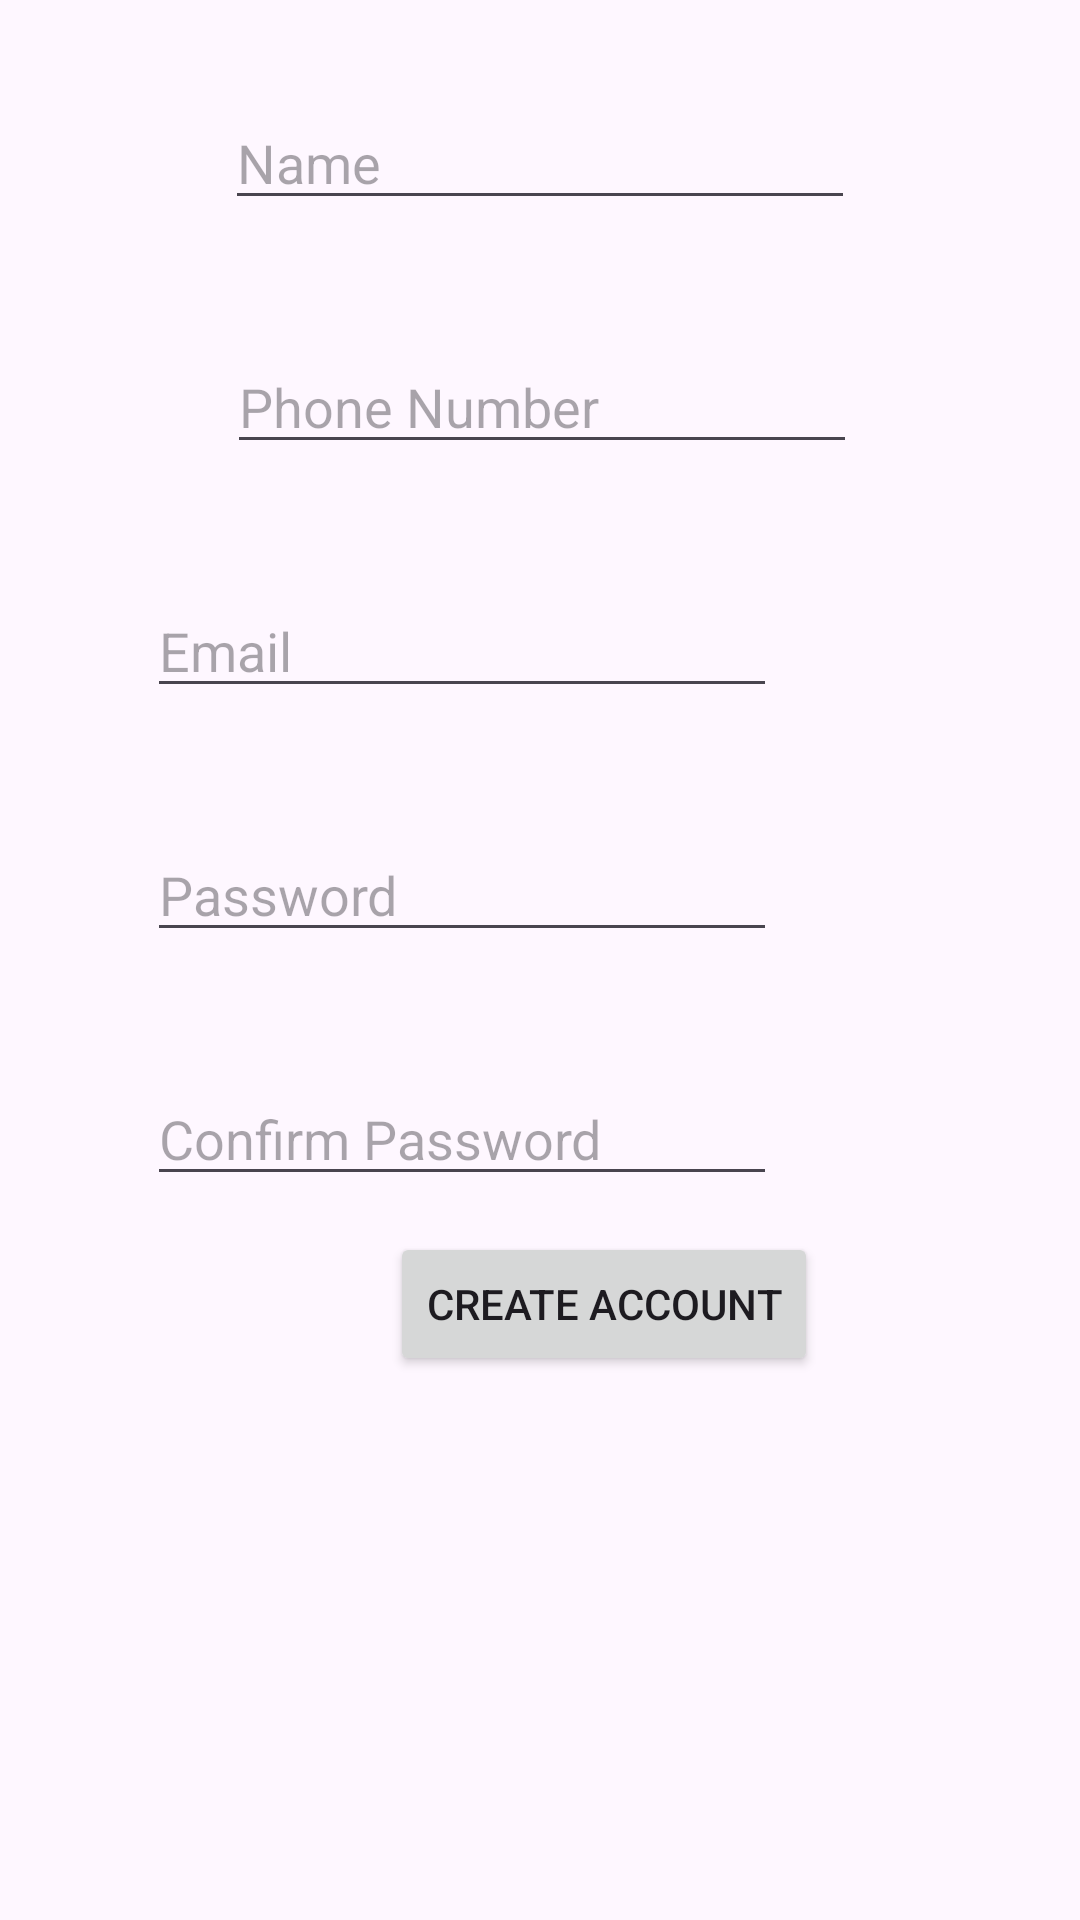

Android layout source for this screen:
<!-- AndroidManifest.xml: application theme Theme.Finalprojectautosync -->
<!-- res/layout/fragment_customer_signup.xml -->
<?xml version="1.0" encoding="utf-8"?>
<androidx.constraintlayout.widget.ConstraintLayout xmlns:android="http://schemas.android.com/apk/res/android"
    xmlns:app="http://schemas.android.com/apk/res-auto"
    xmlns:tools="http://schemas.android.com/tools"
    android:layout_width="match_parent"
    android:layout_height="match_parent"
    tools:context=".accountcreation.CustomerSignupFragment">

    <EditText
        android:id="@+id/signupCustomerName"
        android:layout_width="wrap_content"
        android:layout_height="wrap_content"
        android:layout_marginStart="101dp"
        android:layout_marginTop="32dp"
        android:layout_marginEnd="101dp"
        android:ems="10"
        android:hint="Name"
        android:inputType="text"
        app:layout_constraintEnd_toEndOf="parent"
        app:layout_constraintStart_toStartOf="parent"
        app:layout_constraintTop_toTopOf="parent" />
    <EditText
        android:id="@+id/signupCustomerPhone"
        android:layout_width="wrap_content"
        android:layout_height="wrap_content"
        android:layout_marginStart="101dp"
        android:layout_marginTop="40dp"
        android:layout_marginEnd="100dp"
        android:layout_marginBottom="55dp"
        android:ems="10"
        android:inputType="text"
        android:hint="Phone Number"
        app:layout_constraintBottom_toTopOf="@+id/signupCustomerEmail"
        app:layout_constraintEnd_toEndOf="parent"
        app:layout_constraintStart_toStartOf="parent"
        app:layout_constraintTop_toBottomOf="@+id/signupCustomerName" />


    <EditText
        android:id="@+id/signupCustomerEmail"
        android:layout_width="wrap_content"
        android:layout_height="wrap_content"
        android:layout_marginStart="101dp"
        android:layout_marginTop="40dp"
        android:layout_marginEnd="101dp"
        android:ems="10"
        android:hint="Email"
        android:inputType="textEmailAddress"
        app:layout_constraintEnd_toEndOf="parent"
        app:layout_constraintHorizontal_bias="1.0"
        app:layout_constraintStart_toStartOf="parent"
        app:layout_constraintTop_toBottomOf="@+id/signupCustomerPhone" />

    <EditText
        android:id="@+id/signupConfirmPassword"
        android:layout_width="wrap_content"
        android:layout_height="wrap_content"
        android:layout_marginStart="101dp"
        android:layout_marginTop="40dp"
        android:layout_marginEnd="101dp"
        android:ems="10"
        android:hint="Confirm Password"
        android:inputType="textPassword"
        app:layout_constraintEnd_toEndOf="parent"
        app:layout_constraintHorizontal_bias="1.0"
        app:layout_constraintStart_toStartOf="parent"
        app:layout_constraintTop_toBottomOf="@+id/signupCustomerPassword" />

    <Button
        android:id="@+id/customerSignupBtn"
        android:layout_width="wrap_content"
        android:layout_height="wrap_content"
        android:layout_marginStart="130dp"
        android:layout_marginTop="12dp"
        android:layout_marginEnd="134dp"
        android:onClick="createCustomerAccount"
        android:text="Create Account"
        app:layout_constraintEnd_toEndOf="parent"
        app:layout_constraintHorizontal_bias="0.0"
        app:layout_constraintStart_toStartOf="parent"
        app:layout_constraintTop_toBottomOf="@+id/signupConfirmPassword" />

    <EditText
        android:id="@+id/signupCustomerPassword"
        android:layout_width="wrap_content"
        android:layout_height="wrap_content"
        android:layout_marginStart="101dp"
        android:layout_marginTop="40dp"
        android:layout_marginEnd="101dp"
        android:ems="10"
        android:hint="Password"
        android:inputType="textPassword"
        app:layout_constraintEnd_toEndOf="parent"
        app:layout_constraintHorizontal_bias="1.0"
        app:layout_constraintStart_toStartOf="parent"
        app:layout_constraintTop_toBottomOf="@+id/signupCustomerEmail" />

</androidx.constraintlayout.widget.ConstraintLayout>
<!-- resources referenced by this layout -->
<resources>
  <style name="Theme.Finalprojectautosync" parent="Base.Theme.Finalprojectautosync" />
  <style name="Base.Theme.Finalprojectautosync" parent="Theme.Material3.DayNight.NoActionBar">
          
          
      </style>
</resources>
